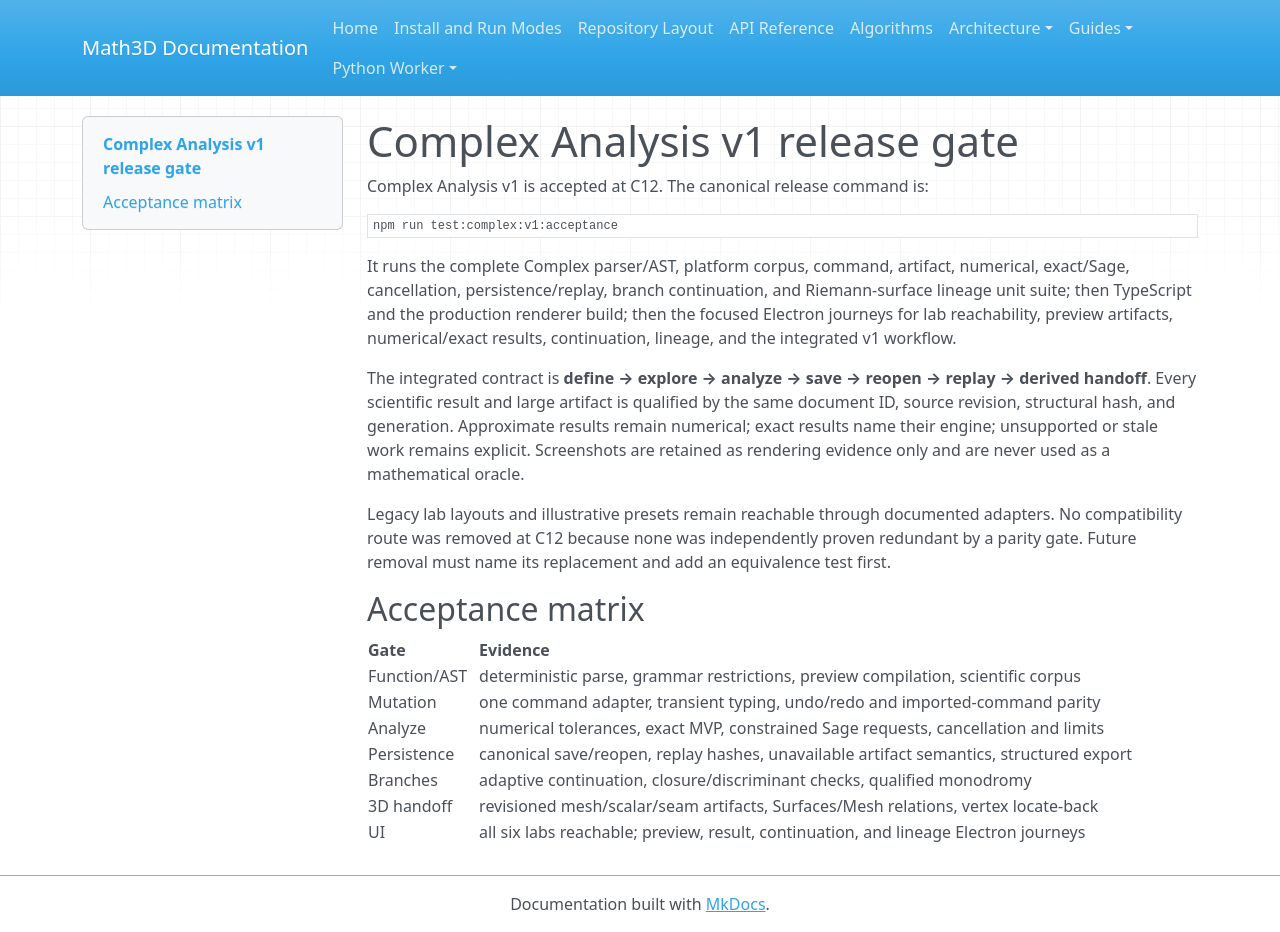

repository: expert10000/Math3D · page: complex-analysis-v1-release-gate/index.html · generator: mkdocs

# Complex Analysis v1 release gate

Complex Analysis v1 is accepted at C12. The canonical release command is:

```powershell
npm run test:complex:v1:acceptance
```

It runs the complete Complex parser/AST, platform corpus, command, artifact,
numerical, exact/Sage, cancellation, persistence/replay, branch continuation, and
Riemann-surface lineage unit suite; then TypeScript and the production renderer
build; then the focused Electron journeys for lab reachability, preview artifacts,
numerical/exact results, continuation, lineage, and the integrated v1 workflow.

The integrated contract is **define → explore → analyze → save → reopen → replay →
derived handoff**. Every scientific result and large artifact is qualified by the
same document ID, source revision, structural hash, and generation. Approximate
results remain numerical; exact results name their engine; unsupported or stale
work remains explicit. Screenshots are retained as rendering evidence only and are
never used as a mathematical oracle.

Legacy lab layouts and illustrative presets remain reachable through documented
adapters. No compatibility route was removed at C12 because none was independently
proven redundant by a parity gate. Future removal must name its replacement and add
an equivalence test first.

## Acceptance matrix

| Gate | Evidence |
| --- | --- |
| Function/AST | deterministic parse, grammar restrictions, preview compilation, scientific corpus |
| Mutation | one command adapter, transient typing, undo/redo and imported-command parity |
| Analyze | numerical tolerances, exact MVP, constrained Sage requests, cancellation and limits |
| Persistence | canonical save/reopen, replay hashes, unavailable artifact semantics, structured export |
| Branches | adaptive continuation, closure/discriminant checks, qualified monodromy |
| 3D handoff | revisioned mesh/scalar/seam artifacts, Surfaces/Mesh relations, vertex locate-back |
| UI | all six labs reachable; preview, result, continuation, and lineage Electron journeys |
